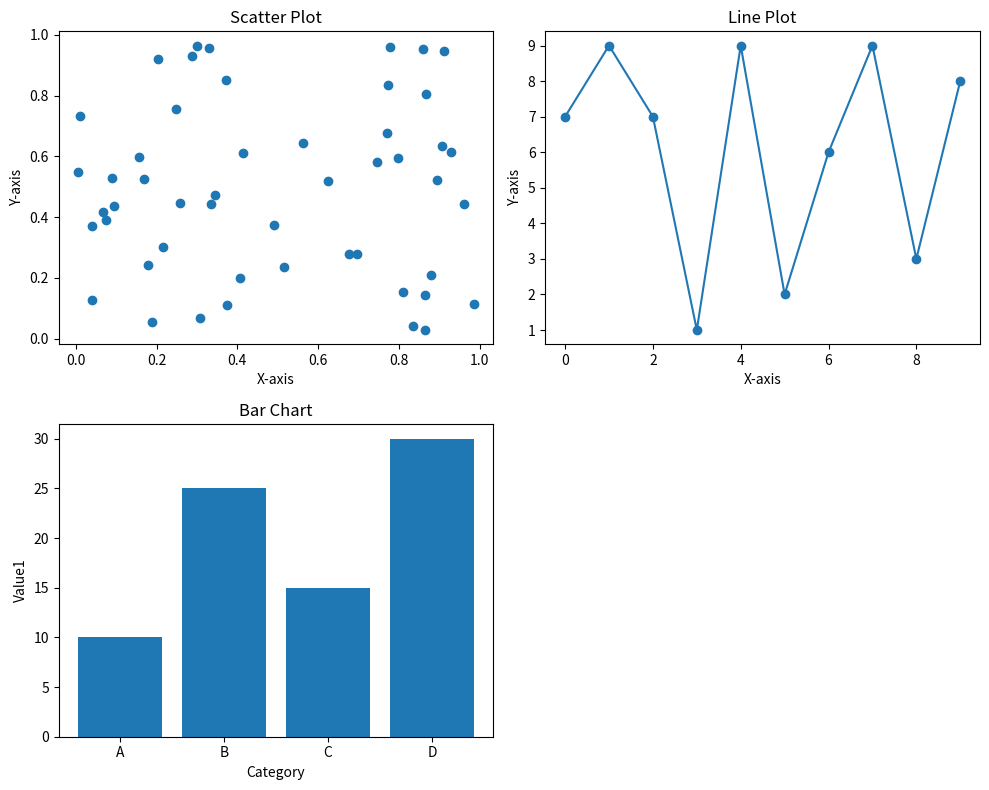

This chart was generated by the following Python code:
import matplotlib.pyplot as plt
import numpy as np
import pandas as pd

# Sample data
data = {'Category': ['A', 'B', 'C', 'D'],
        'Value1': [10, 25, 15, 30],
        'Value2': [15, 20, 25, 10]}
df = pd.DataFrame(data)

x_scatter = np.random.rand(50)
y_scatter = np.random.rand(50)
x_line = np.arange(10)
y_line = np.random.randint(1, 10, size=10)

# Create a 2x2 subplot layout
fig, axes = plt.subplots(2, 2, figsize=(10, 8))

# Scatter Plot
axes[0, 0].scatter(x_scatter, y_scatter)
axes[0, 0].set_title('Scatter Plot')
axes[0, 0].set_xlabel('X-axis')
axes[0, 0].set_ylabel('Y-axis')

# Line Plot
axes[0, 1].plot(x_line, y_line, marker='o')
axes[0, 1].set_title('Line Plot')
axes[0, 1].set_xlabel('X-axis')
axes[0, 1].set_ylabel('Y-axis')
# Bar Chart
axes[1, 0].bar(df['Category'], df['Value1'])
axes[1, 0].set_title('Bar Chart')
axes[1, 0].set_xlabel('Category')
axes[1, 0].set_ylabel('Value1')

# Leave the fourth subplot empty
axes[1, 1].set_visible(False)

plt.tight_layout()
plt.show()
